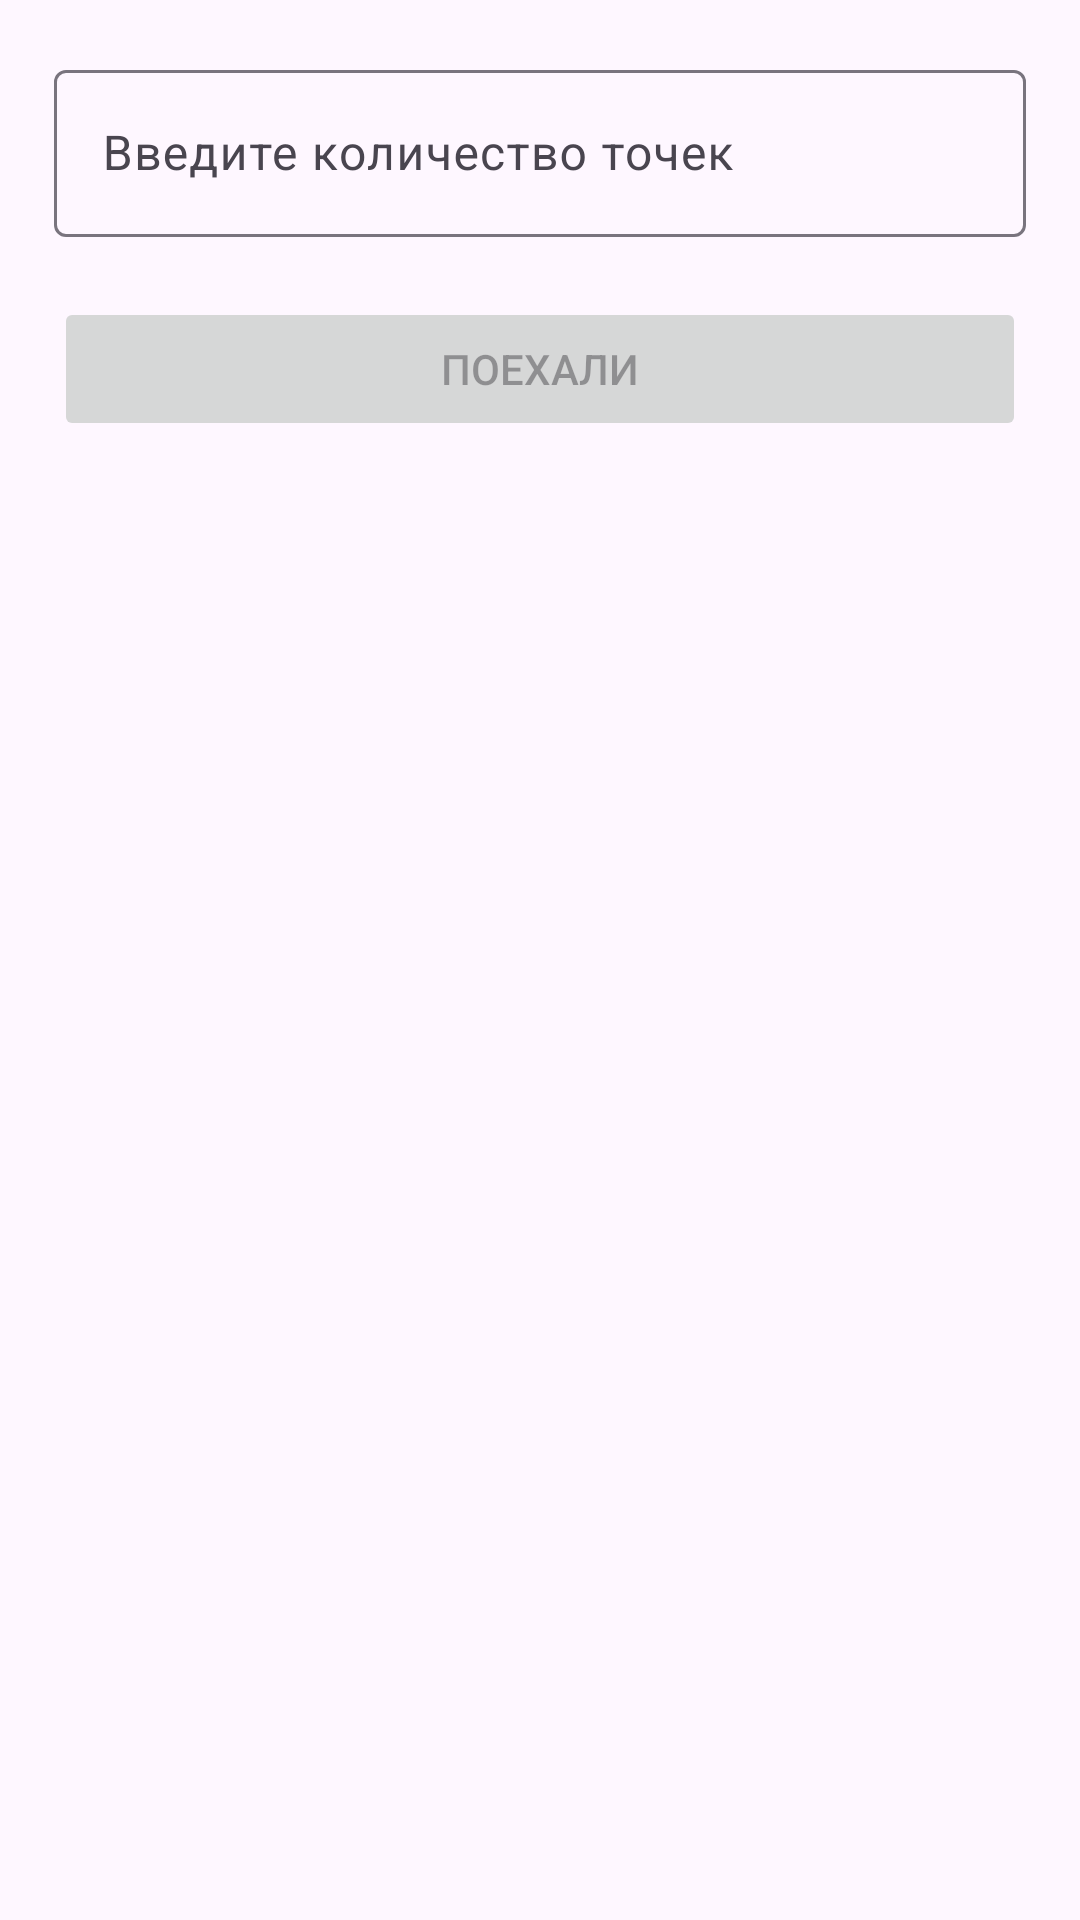

Produce the Android XML layout that renders to this screen, including the resource entries it uses.
<!-- AndroidManifest.xml: application theme Theme.TestCoordinatePoints -->
<!-- res/layout/fragment_main.xml -->
<?xml version="1.0" encoding="utf-8"?>
<androidx.constraintlayout.widget.ConstraintLayout
    xmlns:android="http://schemas.android.com/apk/res/android"
    xmlns:app="http://schemas.android.com/apk/res-auto"
    xmlns:tools="http://schemas.android.com/tools"
    android:layout_width="match_parent"
    android:layout_height="match_parent"
    android:orientation="vertical"
    android:gravity="center"
    android:padding="18dp">

    <com.google.android.material.textfield.TextInputLayout
        android:id="@+id/pointCountInputLayout"
        android:layout_width="match_parent"
        android:layout_height="wrap_content"
        app:layout_constraintEnd_toEndOf="parent"
        app:layout_constraintStart_toStartOf="parent"
        app:layout_constraintTop_toTopOf="parent">

        <com.google.android.material.textfield.TextInputEditText
            android:id="@+id/pointCountEditText"
            android:layout_width="match_parent"
            android:layout_height="wrap_content"
            android:hint="@string/main_count_hint" />

        <Button
            android:id="@+id/get_points_button"
            android:layout_width="match_parent"
            android:layout_height="wrap_content"
            android:layout_marginTop="20dp"
            android:enabled="false"
            android:text="@string/main_go" />

    </com.google.android.material.textfield.TextInputLayout>

    <com.google.android.material.progressindicator.CircularProgressIndicator
        android:id="@+id/progress"
        android:layout_width="wrap_content"
        android:layout_height="wrap_content"
        android:layout_gravity="center"
        android:indeterminate="true"
        android:visibility="gone"
        app:layout_constraintBottom_toBottomOf="parent"
        app:layout_constraintEnd_toEndOf="parent"
        app:layout_constraintStart_toStartOf="parent"
        app:layout_constraintTop_toTopOf="parent" />

</androidx.constraintlayout.widget.ConstraintLayout>
<!-- resources referenced by this layout -->
<resources>
  <string name="main_count_hint">Введите количество точек</string>
  <string name="main_go">Поехали</string>
  <style name="Theme.TestCoordinatePoints" parent="Base.Theme.TestCoordinatePoints" />
  <style name="Base.Theme.TestCoordinatePoints" parent="Theme.Material3.DayNight.NoActionBar">
          
          
      </style>
</resources>
